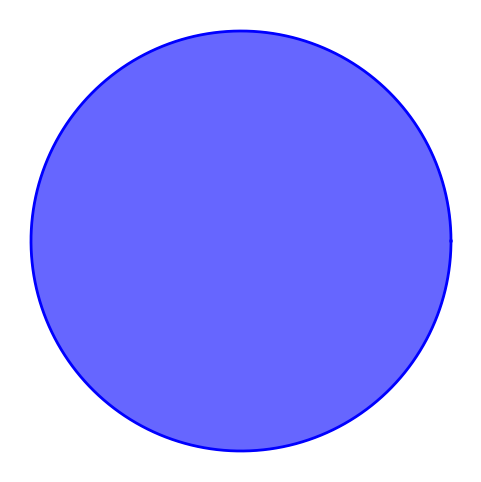

The script that saved this image:
import numpy as np
import matplotlib.pyplot as plt

def draw_circle(radius, center=(0, 0), color='black', fill=False,
                linewidth=2, figsize=(6, 6), show=True, filepath=None):
	"""
	원 그리기 함수.
	- radius: 원의 반지름 (양수)
	- center: 중심 좌표 (x, y)
	- color: 테두리 / 채움 색상(문자열 또는 색 튜플)
	- fill: True면 내부를 채움
	- linewidth: 테두리 두께
	- figsize: 출력 크기 (inches)
	- show: True면 plt.show()로 화면에 표시
	- filepath: 문자열이면 해당 경로로 이미지 저장 (확장자 권장: .png, .jpg 등)
	"""
	# 입력 간단 검증
	if radius <= 0:
		raise ValueError("radius must be positive")

	theta = np.linspace(0, 2 * np.pi, 400)
	x = center[0] + radius * np.cos(theta)
	y = center[1] + radius * np.sin(theta)

	fig, ax = plt.subplots(figsize=figsize)
	if fill:
		ax.fill(x, y, color=color, alpha=0.6)
	ax.plot(x, y, color=color, linewidth=linewidth)

	# 축 비율 고정 및 보기 영역 설정
	ax.set_aspect('equal', adjustable='box')
	margin = max(radius * 0.1, 0.1)
	ax.set_xlim(center[0] - radius - margin, center[0] + radius + margin)
	ax.set_ylim(center[1] - radius - margin, center[1] + radius + margin)

	ax.axis('off')  # 필요 없으면 변경 가능

	if filepath:
		fig.savefig(filepath, bbox_inches='tight', dpi=150)

	if show:
		plt.show()
	plt.close(fig)

if __name__ == "__main__":
	# 사용 예시: 반지름 2, 중심 (1,1), 파란색 채워진 원을 화면에 표시하고 save.png로 저장
	draw_circle(2, center=(1, 1), color='blue', fill=True, filepath='circle_example.png')
